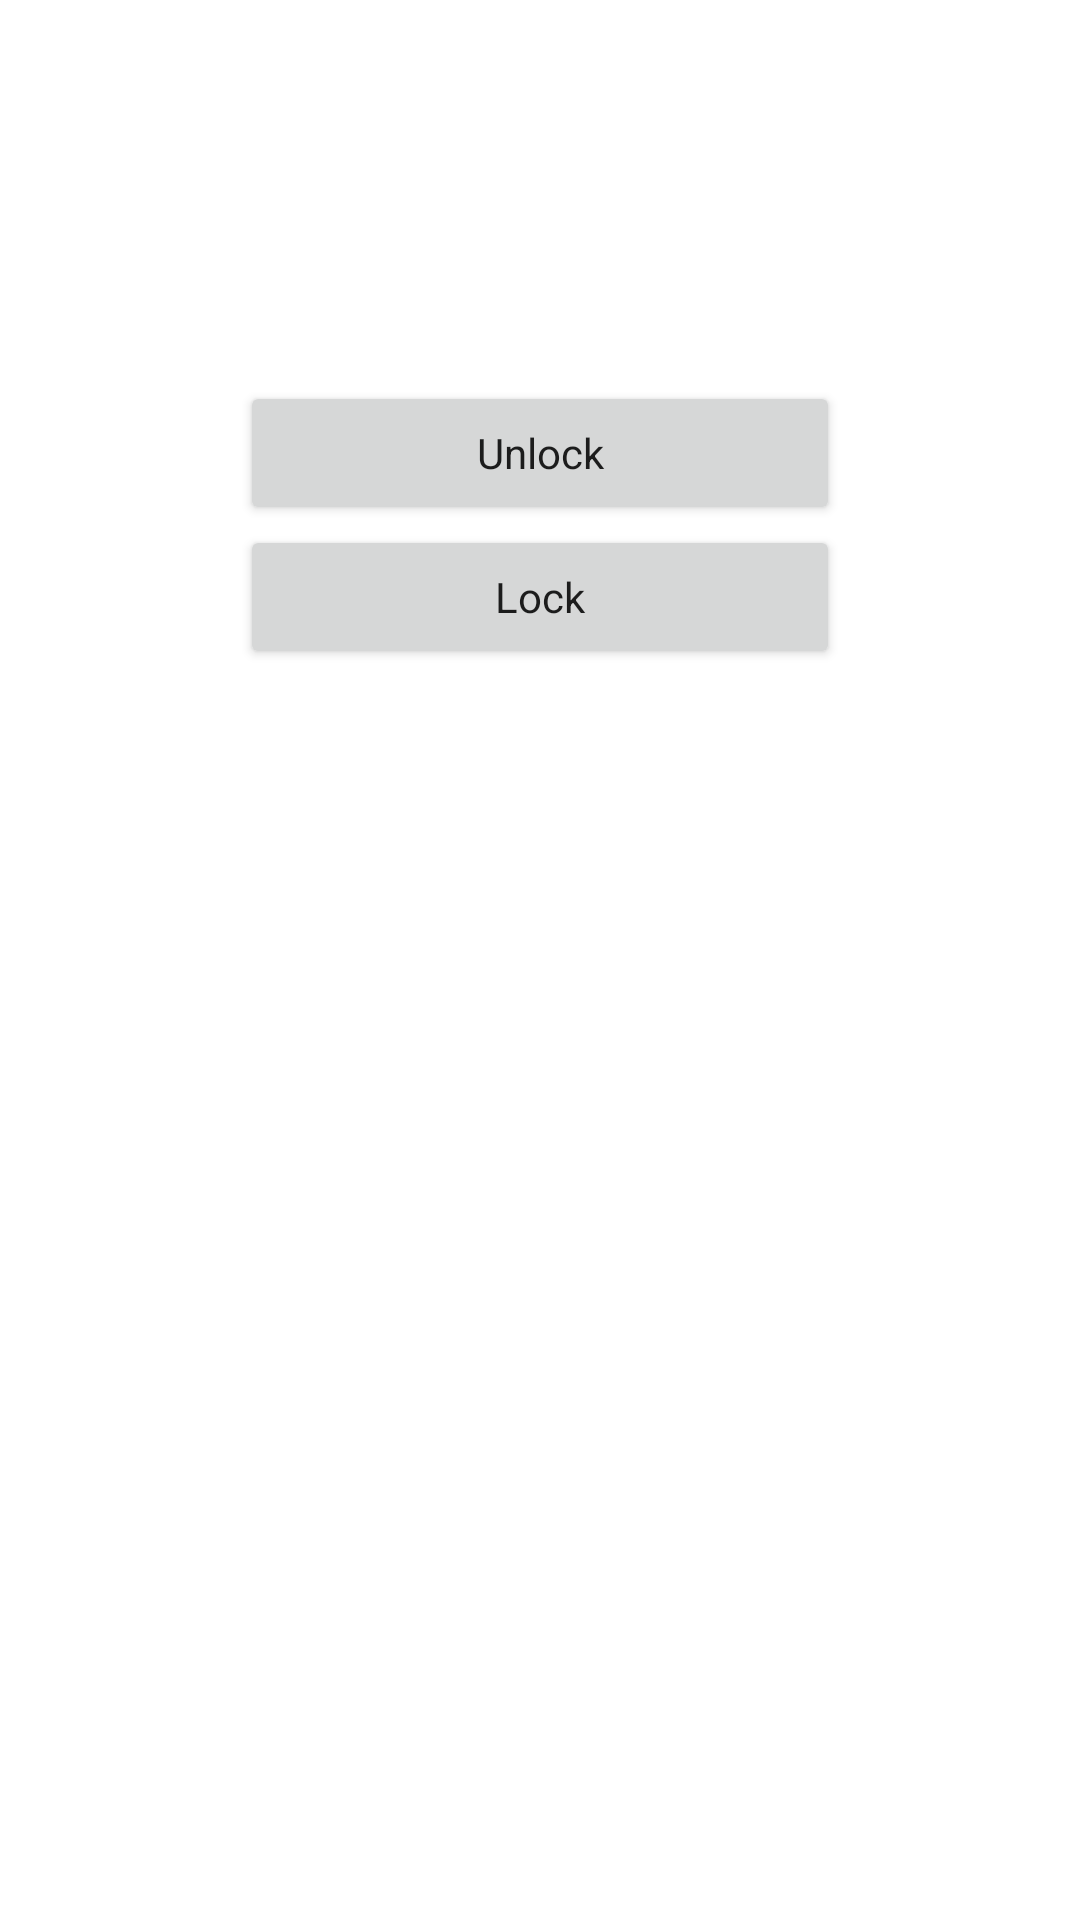

Produce the Android XML layout that renders to this screen, including the resource entries it uses.
<!-- AndroidManifest.xml: application theme Theme.FingerprintBluetoothAuth -->
<!-- res/layout/activity_secret.xml -->
<?xml version="1.0" encoding="utf-8"?>
<LinearLayout
    xmlns:android="http://schemas.android.com/apk/res/android"
    xmlns:app="http://schemas.android.com/apk/res-auto"
    xmlns:tools="http://schemas.android.com/tools"
    android:layout_width="match_parent"
    android:layout_height="match_parent"
    android:orientation="vertical"
    android:gravity="center_horizontal"
    tools:context=".SecretActivity">

    <TextView
        android:id="@+id/statusBtDevice"
        android:layout_width="match_parent"
        android:layout_height="wrap_content"
        android:text=""
        android:textAlignment="center"
        android:textSize="20sp"
        android:textColor="#000"
        />
    <ImageView
        android:id="@+id/BtDevice"
        android:layout_width="100dp"
        android:layout_height="100dp"
        />
    <Button
        android:id="@+id/unlockBtn"
        android:minWidth="200dp"
        android:layout_width="wrap_content"
        android:layout_height="wrap_content"
        android:text="Unlock"
        style="@style/Base.CardView" />
    <Button
        android:id="@+id/lockBtn"
        android:minWidth="200dp"
        android:layout_width="wrap_content"
        android:layout_height="wrap_content"
        android:text="Lock"
        style="@style/Base.CardView" />


</LinearLayout>
<!-- resources referenced by this layout -->
<resources>
  <style name="Theme.FingerprintBluetoothAuth" parent="Theme.MaterialComponents.DayNight.DarkActionBar">
          
          <item name="colorPrimary">@color/purple_500</item>
          <item name="colorPrimaryVariant">@color/purple_700</item>
          <item name="colorOnPrimary">@color/white</item>
          
          <item name="colorSecondary">@color/teal_200</item>
          <item name="colorSecondaryVariant">@color/teal_700</item>
          <item name="colorOnSecondary">@color/black</item>
          
          <item name="android:statusBarColor" tools:targetApi="l">?attr/colorPrimaryVariant</item>
          
      </style>
  <!-- not gathered from this repository: default colours our renderer supplied (Android Studio template values) -->
  <color name="purple_500">#FF6200EE</color>
  <color name="purple_700">#FF3700B3</color>
  <color name="teal_200">#FF03DAC5</color>
  <color name="teal_700">#FF018786</color>
  <color name="black">#FF000000</color>
  <color name="white">#FFFFFFFF</color>
</resources>
